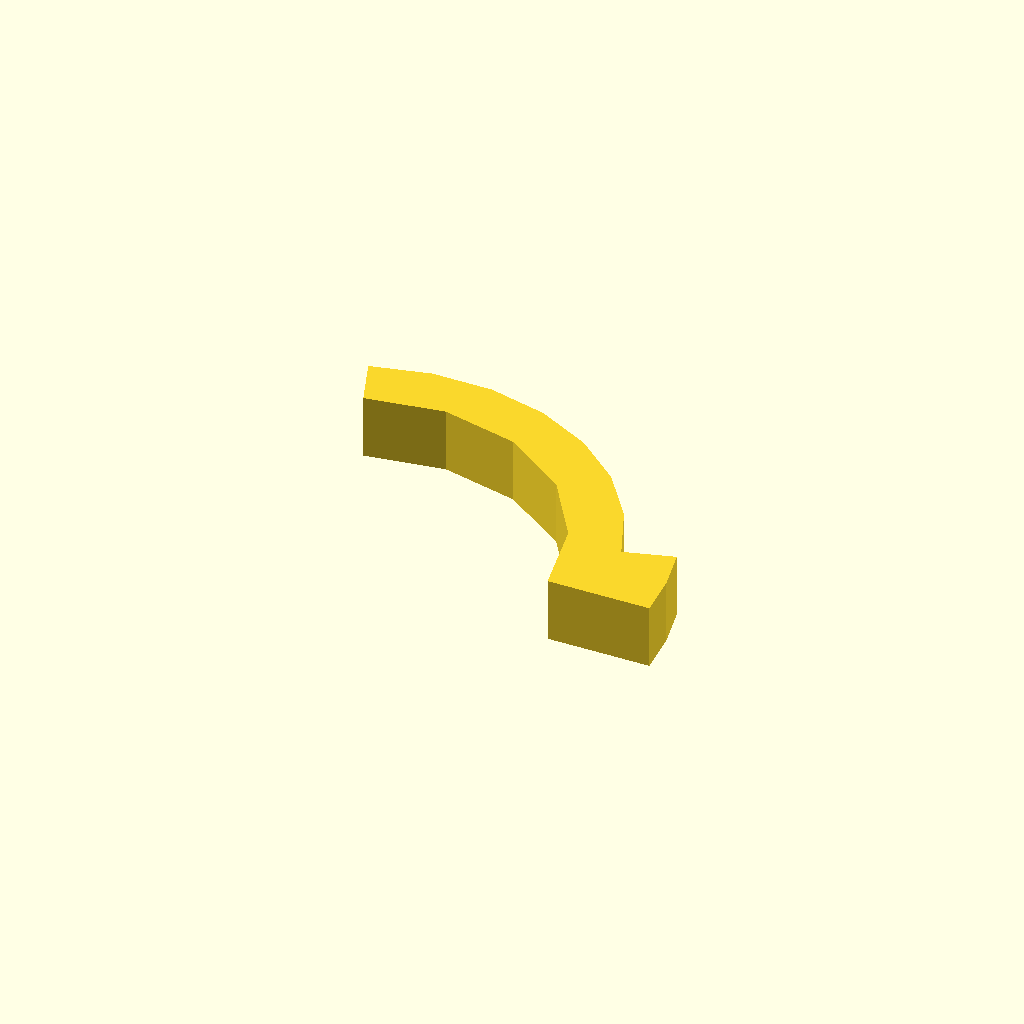
Cell 1: rendered with the file's own defaults.
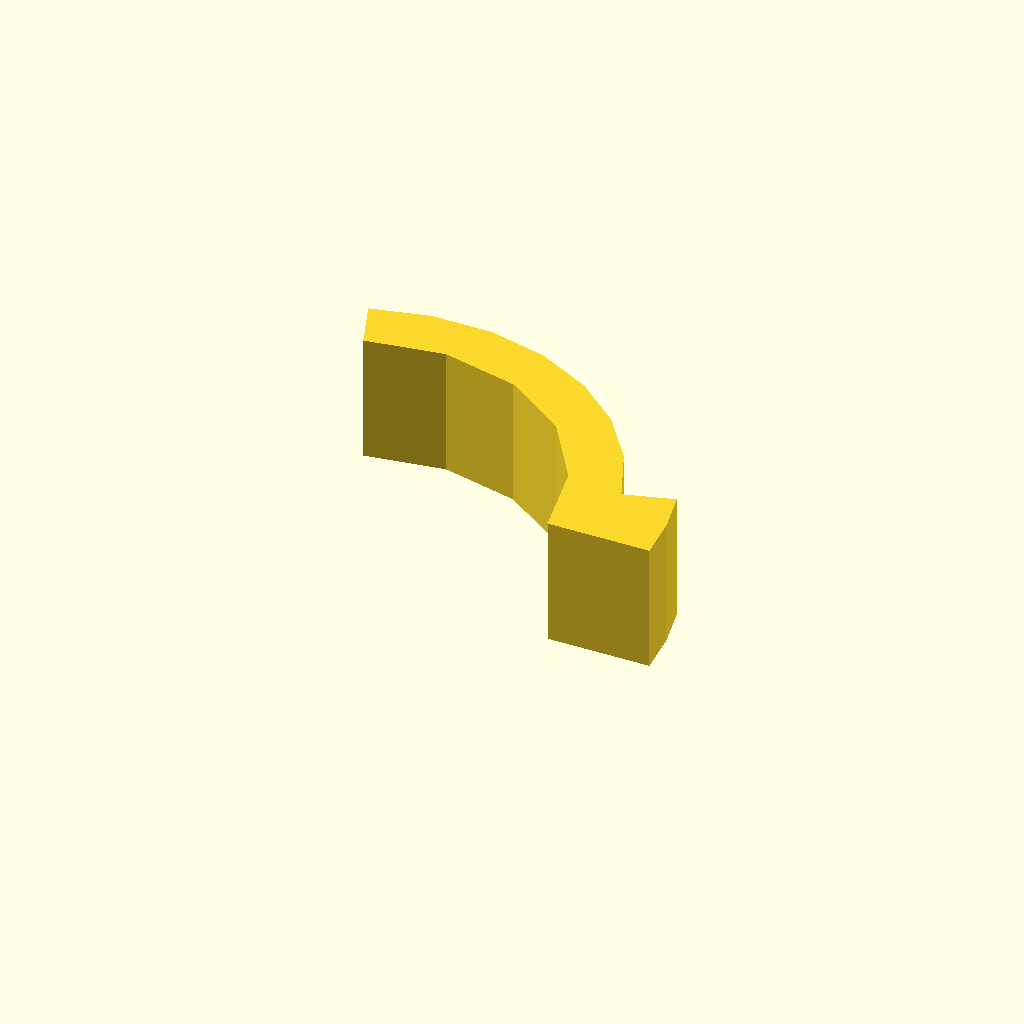
Cell 2 — profile_height set to 20, the other parameters unchanged.
One fixed orthographic camera (rotation 55°, 0°, 25°; colour scheme Cornfield) for every cell.
OpenSCAD source file optional_data/data/sketch1/arcstops/part_0022.scad:
$fn = 32;

// ----------------------------------------------------------------------
// Arc stop: segment, 10 mm thick
// ----------------------------------------------------------------------

// --- parameters (mm) ---
profile_height = 10;      // extrusion height
profile_points = 17;      // points of the closed outline

profile = [[61.681, 0], [61.214, 6.68], [59.821, 13.231], [52.131, 11.025], [48.52, 19.654], [43.003, 27.207], [35.883, 33.273], [27.549, 37.519], [18.457, 39.714], [9.103, 39.737], [0, 37.588], [2.736, 30.07], [14.798, 31.981], [26.696, 29.233], [36.7, 22.229], [43.351, 11.987], [45.681, 0]];  // single closed polygon, 17 points, counter clockwise

// --- the one profile operation ---
linear_extrude(height = profile_height) polygon(points = profile);
Customizer parameters (derived from the source; name, type, default, range or options):
profile_height: number, default 10
profile_points: number, default 17
